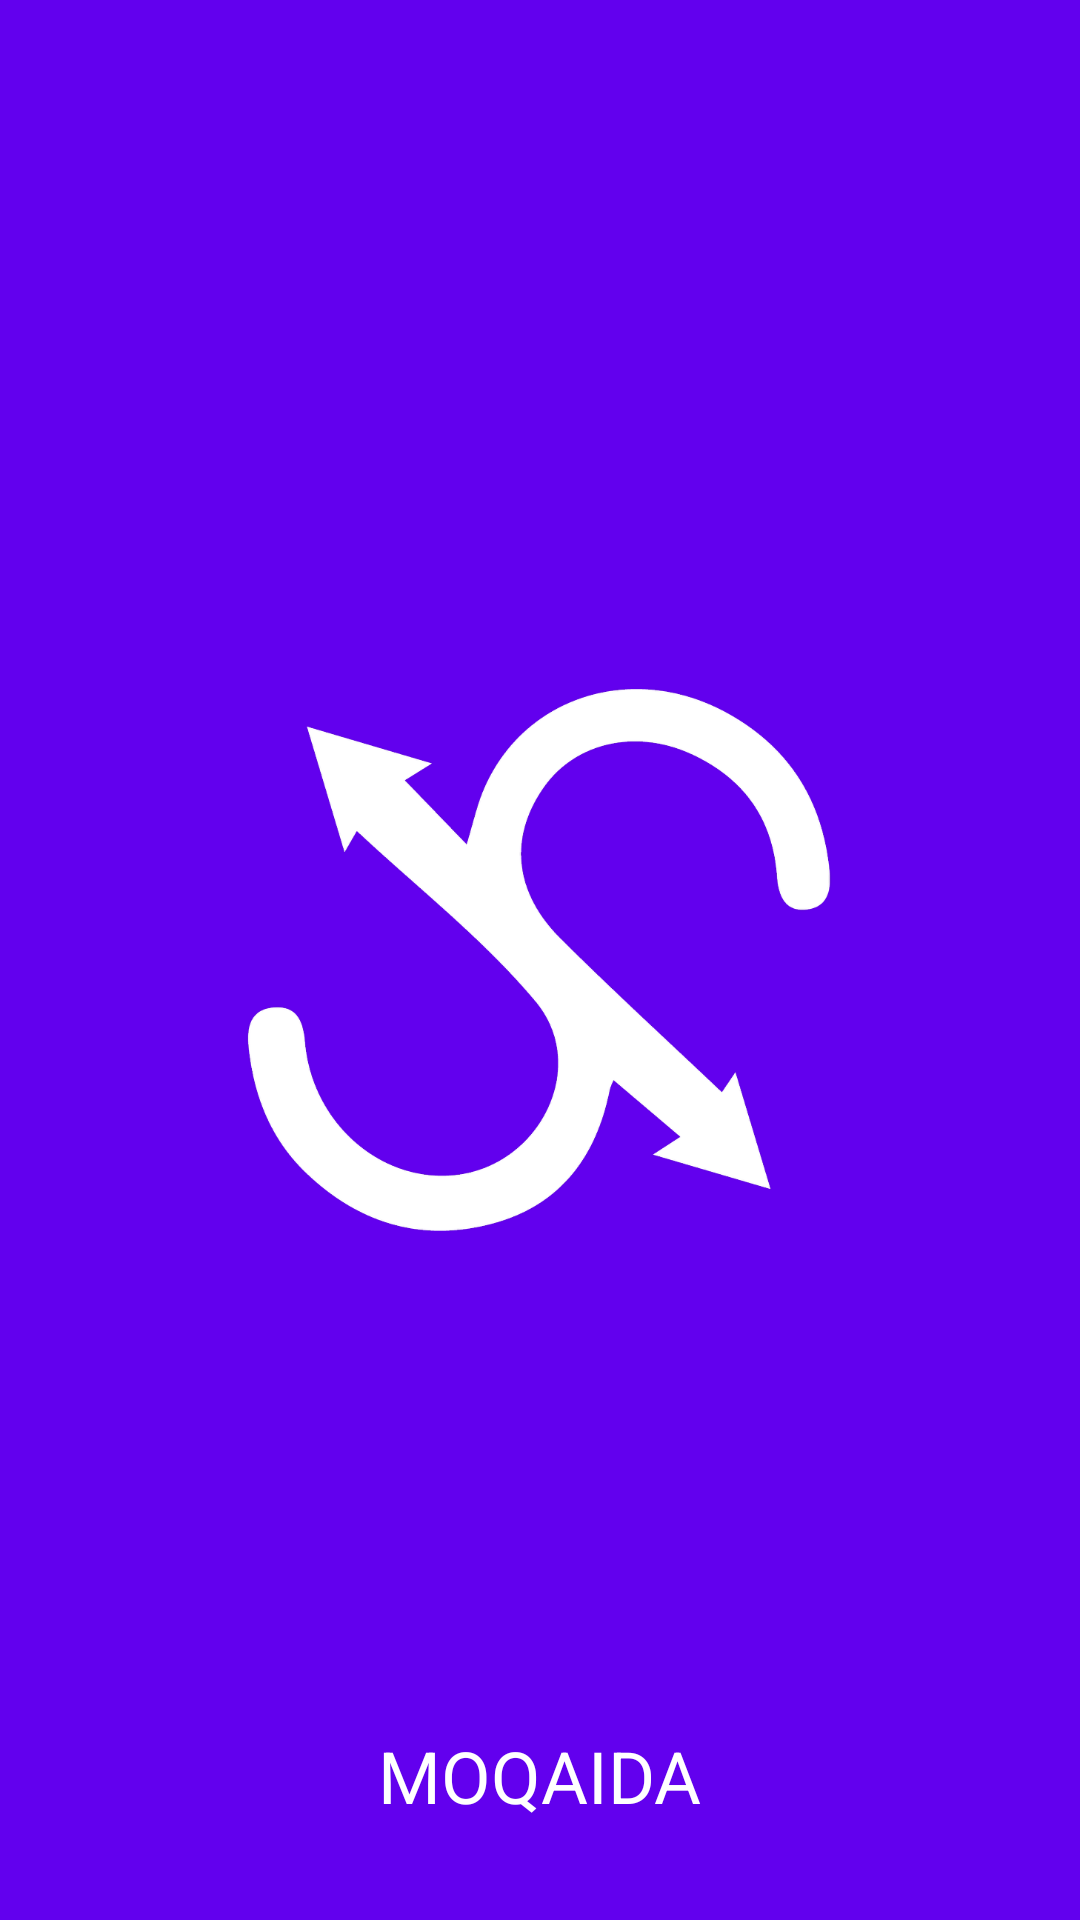

Here is an Android app screen rendered from its layout file. Give the layout XML and the strings, colors and styles it references.
<!-- AndroidManifest.xml: application theme Theme.Moqaida -->
<!-- res/layout/activity_splash.xml -->
<?xml version="1.0" encoding="utf-8"?>
<androidx.constraintlayout.widget.ConstraintLayout xmlns:android="http://schemas.android.com/apk/res/android"
    xmlns:app="http://schemas.android.com/apk/res-auto"
    xmlns:tools="http://schemas.android.com/tools"
    android:layout_width="match_parent"
    android:layout_height="match_parent"
    android:background="@color/purple_500"
    tools:context=".MainActivity">

    <ImageView
        android:id="@+id/imageView2"
        android:layout_width="200dp"
        android:layout_height="200dp"
        app:layout_constraintBottom_toBottomOf="parent"
        app:layout_constraintEnd_toEndOf="parent"
        app:layout_constraintStart_toStartOf="parent"
        app:layout_constraintTop_toTopOf="parent"
        app:srcCompat="@drawable/logo" />

    <TextView
        android:id="@+id/textView6"
        android:layout_width="wrap_content"
        android:layout_height="wrap_content"
        android:layout_marginBottom="32dp"
        android:text="@string/app_name"
        android:textAllCaps="true"
        android:textColor="@color/white"
        android:textSize="24sp"
        app:layout_constraintBottom_toBottomOf="parent"
        app:layout_constraintEnd_toEndOf="parent"
        app:layout_constraintStart_toStartOf="parent" />
</androidx.constraintlayout.widget.ConstraintLayout>
<!-- resources referenced by this layout -->
<resources>
  <color name="purple_500">#FF6200EE</color>
  <color name="white">#FFFFFFFF</color>
  <!-- drawable logo: png bitmap (drawable-hdpi, 36584 bytes) -->
  <string name="app_name">Moqaida</string>
  <style name="Theme.Moqaida" parent="Theme.MaterialComponents.DayNight.DarkActionBar">
          
          <item name="colorPrimary">@color/purple_500</item>
          <item name="colorPrimaryVariant">@color/purple_700</item>
          <item name="colorOnPrimary">@color/white</item>
          
          <item name="colorSecondary">@color/teal_200</item>
          <item name="colorSecondaryVariant">@color/teal_700</item>
          <item name="colorOnSecondary">@color/black</item>
          
          <item name="android:statusBarColor" tools:targetApi="l">?attr/colorPrimaryVariant</item>
          
      </style>
  <color name="purple_700">#FF3700B3</color>
  <color name="teal_200">#FF03DAC5</color>
  <color name="teal_700">#FF018786</color>
  <color name="black">#FF000000</color>
</resources>
